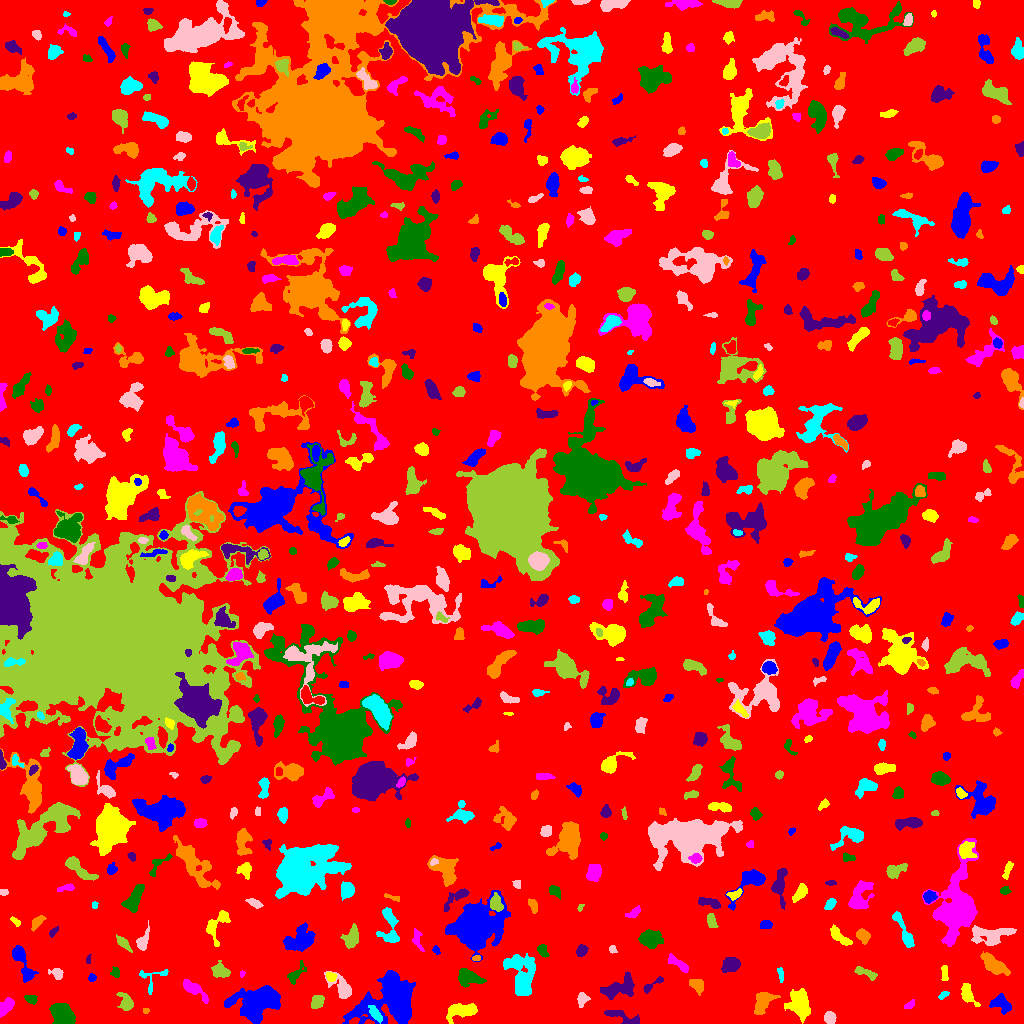

Source data for this figure (header and first rows):
ID, X, Y, A, B, theta, total_flux, mu_max, mu_median, mu_mean, R_fwhm, R_e, R10, R90, x_start, x_end, y_start, y_end, area, greylevel
0, 520.2, 508.9, 299.1, 291.2, -1.265, 1733420, 14.0, 2.0, 2.201, 74.6, 229.6, 88.79, 372.9, 0, 1023, 0, 1023, 787435, 2.201
1, 254.9, 19.76, 10.21, 7.105, 0.2102, 8459, 23.0, 6.0, 7.055, 8.704, 9.219, 3.478, 15.96, 224, 280, 0, 38, 1199, 12.06
2, 463.1, 13.04, 7.719, 3.155, 0.1196, 1748, 12.0, 4.0, 4.637, 6.652, 5.642, 2.185, 9.097, 446, 477, 0, 20, 377, 10.64
3, 6.119, 16.89, 5.115, 2.487, 0.8865, 927.0, 10.0, 5.0, 4.682, 5.642, 4.442, 1.784, 6.817, 0, 14, 6, 26, 198, 9.682
4, 62.29, 8.027, 5.708, 4.097, -0.823, 2821, 16.0, 6.0, 6.368, 7.548, 6.05, 2.459, 9.458, 49, 75, 0, 20, 443, 12.37
5, 624, 6.045, 10.56, 2.424, -0.3415, 536.0, 5.0, 2.0, 2.119, 5.698, 4.886, 1.871, 7.334, 604, 639, 0, 13, 253, 8.119
6, 145.8, 12.86, 1.528, 1.411, -0.3802, 69.0, 3.0, 2.0, 1.865, 2.706, 1.871, 0.7979, 2.932, 143, 149, 10, 15, 37, 7.865
7, 375.3, 9.652, 4.332, 1.788, -0.9289, 374.0, 6.0, 2.0, 2.461, 4.583, 3.478, 1.382, 5.499, 368, 382, 0, 18, 152, 13.46
8, 829.5, 5.588, 2.897, 2.395, -1.508, 442.0, 8.0, 3.0, 3.274, 4.107, 3.29, 1.262, 5.412, 824, 836, 0, 12, 135, 9.274
9, 125.8, 20.97, 4.749, 2.852, -1.078, 918.0, 12.0, 3.0, 4.435, 4.514, 4.068, 1.493, 6.864, 116, 133, 13, 31, 207, 9.435
10, 172.3, 24.61, 2.938, 2.481, -0.495, 335.0, 5.0, 2.0, 2.5, 4.549, 3.432, 1.382, 5.323, 166, 179, 18, 30, 134, 8.5
11, 1002, 19.27, 5.697, 3.628, -0.5462, 907.0, 10.0, 3.0, 3.502, 4.549, 5.14, 1.784, 7.899, 989, 1011, 9, 30, 259, 8.502
12, 799.1, 18.81, 6.821, 5.163, -1.256, 2608, 14.0, 5.0, 4.949, 5.971, 6.956, 2.523, 11.07, 784, 810, 0, 35, 527, 9.949
13, 909.1, 18.21, 3.372, 1.524, 0.618, 146.0, 5.0, 2.0, 1.947, 2.877, 2.523, 0.7979, 4.068, 904, 914, 15, 24, 75, 7.947
14, 30.92, 24.87, 2.921, 1.903, -0.3253, 225.0, 6.0, 2.0, 2.228, 3.385, 2.877, 1.128, 4.652, 24, 37, 19, 28, 101, 8.228
15, 619.7, 35.72, 9.246, 4.467, 0.3453, 1539, 6.0, 3.0, 3.303, 9.805, 6.979, 2.821, 10.76, 600, 634, 24, 52, 466, 8.303
16, 762.7, 21.46, 6.448, 3.737, 1.045, 1711, 11.0, 5.0, 5.169, 6.864, 5.836, 2.394, 8.938, 754, 780, 9, 31, 331, 10.17
17, 943.3, 28.59, 2.334, 1.332, 0.6015, 113.0, 5.0, 1.5, 1.712, 2.394, 2.111, 0.7979, 3.432, 938, 949, 24, 32, 66, 7.712
18, 582.4, 24.05, 3.59, 2.673, 1.312, 370.0, 6.0, 3.0, 2.824, 5.015, 3.827, 1.382, 5.754, 577, 590, 16, 31, 131, 7.824
19, 317.3, 22.19, 3.296, 2.697, 0.9801, 650.0, 9.0, 4.0, 4.037, 4.618, 3.827, 1.493, 5.971, 311, 324, 15, 28, 161, 11.04
20, 504.9, 22.37, 4.113, 2.912, 1.291, 1003, 11.0, 5.0, 4.845, 5.171, 4.406, 1.693, 6.84, 499, 511, 13, 32, 207, 10.85
21, 392.3, 22.24, 14.32, 11.52, 0.3399, 14113, 31.0, 5.0, 7.588, 8.425, 11.18, 4.068, 19.89, 342, 415, 0, 53, 1860, 12.59
22, 967.3, 28.84, 5, 2.641, -1.185, 800.0, 12.0, 3.0, 3.587, 4.146, 4.029, 1.493, 6.604, 961, 980, 17, 40, 223, 9.587
23, 193.4, 34.48, 7.43, 2.508, -0.6346, 1183, 12.0, 4.0, 4.431, 5.293, 4.754, 1.871, 7.695, 183, 208, 20, 44, 267, 9.431
24, 467.5, 46.69, 5.497, 3.486, -0.2596, 1648, 17.0, 4.0, 5.04, 4.442, 4.853, 1.784, 8.444, 458, 486, 36, 55, 327, 10.04
25, 651.1, 37.86, 7.062, 1.676, 0.6062, 227.0, 6.0, 2.0, 1.861, 2.985, 3.241, 1.128, 5.441, 643, 663, 30, 47, 122, 7.861
26, 697.2, 37.91, 3.989, 2.872, -0.8329, 628.0, 7.0, 3.0, 3.63, 5.232, 4.184, 1.693, 6.433, 689, 703, 28, 44, 173, 8.63
27, 152.5, 43.84, 8.922, 6.423, 0.736, 309.0, 5.0, 1.0, 1.652, 2.932, 4.222, 1.382, 7.001, 139, 168, 29, 54, 187, 7.652
28, 342.5, 34.78, 6.726, 3.574, -0.8867, 1487, 15.0, 3.0, 4.661, 4.687, 4.853, 1.871, 8.368, 324, 351, 25, 52, 319, 9.661
29, 865.6, 50.71, 6.623, 1.816, -0.362, 661.0, 11.0, 4.0, 4.03, 3.523, 3.827, 1.382, 6.129, 854, 877, 43, 57, 164, 9.03
30, 816.7, 42.97, 2.351, 2.055, -1.168, 282.0, 7.0, 4.0, 3.615, 3.656, 2.821, 1.128, 4.334, 813, 822, 38, 47, 78, 8.615
31, 91.76, 45.56, 1.996, 1.894, 0.7749, 112.0, 3.0, 2.0, 1.867, 3.432, 2.459, 0.9772, 3.868, 88, 96, 42, 50, 60, 7.867
32, 330.5, 46.67, 2.391, 1.94, -0.5052, 332.0, 9.0, 3.0, 3.73, 3.141, 2.646, 0.9772, 4.37, 326, 336, 42, 51, 89, 11.73
33, 241.5, 49.52, 1.57, 1.254, 1.154, 87.0, 5.0, 2.0, 2.559, 2.257, 1.693, 0.5642, 2.706, 240, 245, 46, 53, 34, 8.559
34, 115.6, 50.22, 2.213, 1.749, -1.364, 74.0, 3.0, 1.0, 0.8916, 2.459, 2.111, 0.7979, 3.568, 110, 119, 46, 57, 83, 7.892
35, 731.2, 59.29, 4.177, 2.979, 0.2981, 792.0, 8.0, 3.0, 3.22, 5.754, 4.406, 1.784, 7.001, 721, 740, 51, 66, 246, 9.22
36, 993, 59.37, 7.913, 3.118, -0.6591, 1832, 12.0, 4.0, 4.847, 6.747, 5.917, 2.257, 9.356, 980, 1010, 48, 72, 378, 9.847
37, 780.8, 49.01, 3.695, 1.333, -1.38, 115.0, 3.0, 1.5, 1.474, 3.523, 2.821, 0.9772, 4.26, 777, 783, 41, 56, 78, 8.474
38, 56.63, 49.9, 3.025, 2.289, -0.5963, 349.0, 8.0, 2.0, 2.815, 3.785, 2.985, 1.128, 4.853, 48, 63, 44, 55, 124, 8.815
39, 220.6, 52.43, 4.187, 3.034, -0.4228, 838.0, 8.0, 4.0, 3.934, 5.997, 4.478, 1.784, 6.979, 211, 230, 46, 63, 213, 8.934
40, 0.7, 55.8, 1.755, 0.8303, -1.554, 50.0, 5.0, 1.0, 1.786, 1.693, 1.382, 0.0, 2.257, 0, 4, 51, 59, 28, 7.786
41, 21.32, 62.97, 10.91, 2.957, -1.168, 1465, 12.0, 3.0, 3.981, 5.262, 5.323, 2.034, 9.115, 12, 38, 41, 78, 368, 8.981
42, 944.4, 50.04, 4.164, 1.436, -1.496, 226.0, 5.0, 2.0, 2.238, 3.523, 2.985, 1.262, 4.787, 941, 948, 43, 58, 101, 8.238
43, 679.6, 58.81, 6.502, 1.861, -0.6365, 391.0, 6.0, 2.0, 2.102, 4.583, 3.827, 1.493, 6.283, 668, 688, 51, 70, 186, 8.102
44, 295.4, 48.73, 6.117, 2.48, 0.9314, 351.0, 5.0, 2.0, 1.961, 4.222, 4.029, 1.596, 6.531, 287, 306, 39, 63, 179, 8.961
45, 88.34, 63.52, 2.043, 1.072, 1.559, 80.0, 5.0, 2.0, 1.86, 1.954, 1.784, 0.5642, 2.877, 86, 91, 60, 69, 43, 9.86
46, 476.2, 65.14, 2.038, 1.256, 0.1017, 112.0, 5.0, 2.0, 2.383, 2.585, 1.954, 0.7979, 3.192, 472, 480, 63, 68, 47, 10.38
47, 522.3, 48.08, 11.33, 6.621, -1.46, 3307, 10.0, 4.0, 4.028, 9.837, 8.777, 3.478, 13.87, 503, 535, 28, 70, 821, 9.028
48, 612.5, 74.4, 1.833, 1.643, -0.8293, 88.0, 3.0, 1.0, 1.544, 2.985, 2.185, 0.7979, 3.523, 609, 617, 70, 78, 57, 7.544
49, 122.8, 80.61, 4.7, 1.815, -0.7923, 545.0, 10.0, 4.0, 3.893, 3.989, 3.568, 1.262, 5.754, 116, 132, 71, 89, 140, 8.893
50, 259, 71.72, 5.514, 5.44, -1.137, 1511, 14.0, 4.0, 4.293, 4.478, 5.441, 1.954, 8.903, 247, 268, 62, 88, 352, 9.293
51, 436, 73.18, 2.217, 1.661, -0.7595, 148.0, 5.0, 2.0, 2.596, 2.985, 2.394, 0.7979, 3.7, 432, 440, 69, 78, 57, 7.596
52, 839.3, 87.03, 6.941, 2.352, -0.6873, 737.0, 6.0, 4.0, 3.35, 6.91, 4.853, 1.954, 7.247, 830, 852, 78, 99, 220, 8.35
53, 956.4, 115.4, 17.03, 8.191, 1.402, 20578, 45.0, 7.0, 10.43, 8.974, 10.75, 3.989, 20.48, 922, 978, 77, 185, 1973, 14.43
54, 542.4, 73.06, 3.331, 2.072, -1.073, 264.0, 5.0, 2.0, 2.296, 4.107, 3.241, 1.262, 4.951, 537, 549, 66, 79, 115, 8.296
55, 581.4, 72.66, 2.703, 2.275, 1.076, 337.0, 7.0, 2.0, 2.808, 3.7, 3.09, 1.128, 5.015, 576, 588, 67, 79, 120, 8.808
56, 862.9, 87.89, 3.548, 2.676, -0.8826, 795.0, 12.0, 4.5, 4.907, 4.478, 3.868, 1.493, 6.129, 856, 870, 79, 95, 162, 9.907
57, 389.3, 97.72, 10.05, 4.445, -1.532, 754.0, 6.0, 2.0, 1.984, 6.206, 5.809, 2.111, 9.202, 376, 399, 81, 116, 380, 7.984
58, 989.8, 88.99, 11.41, 4.405, 0.04618, 1395, 6.0, 3.0, 2.703, 9.339, 7.269, 2.877, 11.16, 971, 1016, 78, 98, 516, 8.703
59, 351.2, 85.58, 5.302, 3.154, 1.255, 599.0, 5.0, 2.0, 2.243, 6.05, 4.951, 1.954, 7.527, 340, 358, 75, 100, 267, 8.243
... 659 more rows
